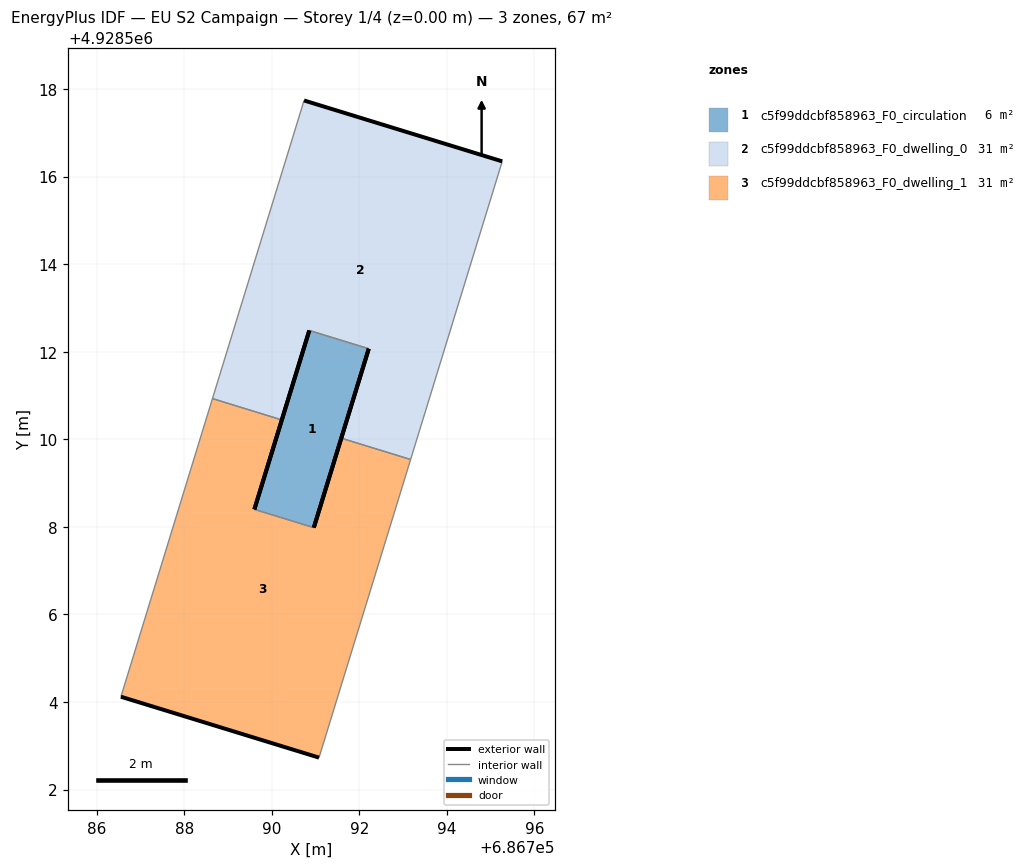
=== STOREY PLAN SPEC (per zone: floor XY polygon, exterior-wall plan segments, windows/doors) ===
zone 1: c5f99ddcbf858963_F0_circulation  (6.1 m²)
  floor: (686790.96, 4928507.98) (686792.22, 4928512.07) (686790.86, 4928512.49) (686789.60, 4928508.40)
  exterior wall: (686792.22, 4928512.07) – (686790.96, 4928507.98)  [4.3 m]
  exterior wall: (686789.60, 4928508.40) – (686790.86, 4928512.49)  [4.3 m]
  interior walls: 2
zone 2: c5f99ddcbf858963_F0_dwelling_0  (30.7 m²)
  floor: (686793.17, 4928509.54) (686795.27, 4928516.35) (686790.74, 4928517.74) (686788.65, 4928510.93) (686790.23, 4928510.44) (686790.86, 4928512.49) (686792.22, 4928512.07) (686791.59, 4928510.03)
  exterior wall: (686791.59, 4928510.03) – (686792.22, 4928512.07)  [2.1 m]
  exterior wall: (686790.86, 4928512.49) – (686790.23, 4928510.44)  [2.1 m]
  exterior wall: (686790.74, 4928517.74) – (686795.27, 4928516.35)  [4.7 m]
  interior walls: 5
zone 3: c5f99ddcbf858963_F0_dwelling_1  (30.7 m²)
  floor: (686791.08, 4928502.73) (686793.17, 4928509.54) (686791.59, 4928510.03) (686790.96, 4928507.98) (686789.60, 4928508.40) (686790.23, 4928510.44) (686788.65, 4928510.93) (686786.56, 4928504.12)
  exterior wall: (686790.23, 4928510.44) – (686789.60, 4928508.40)  [2.1 m]
  exterior wall: (686790.96, 4928507.98) – (686791.59, 4928510.03)  [2.1 m]
  exterior wall: (686791.08, 4928502.73) – (686786.56, 4928504.12)  [4.7 m]
  interior walls: 5

=== DERIVED (storey summary) ===
Building: EU S2 Campaign
Storey: 1 of 4  (floor level z = 0.00 m)
Storey gross floor area: 67.5 m²
Zones on this storey: 3
  - c5f99ddcbf858963_F0_circulation: floor 6.1 m²; exterior wall 8.5 m (25.6 m²); WWR 0.0%
  - c5f99ddcbf858963_F0_dwelling_0: floor 30.7 m²; exterior wall 9.0 m (27.0 m²); WWR 0.0%
  - c5f99ddcbf858963_F0_dwelling_1: floor 30.7 m²; exterior wall 9.0 m (27.0 m²); WWR 0.0%
Zone adjacency (shared interzone walls):
  - c5f99ddcbf858963_F0_circulation ↔ c5f99ddcbf858963_F0_dwelling_0
  - c5f99ddcbf858963_F0_circulation ↔ c5f99ddcbf858963_F0_dwelling_1
  - c5f99ddcbf858963_F0_dwelling_0 ↔ c5f99ddcbf858963_F0_dwelling_1